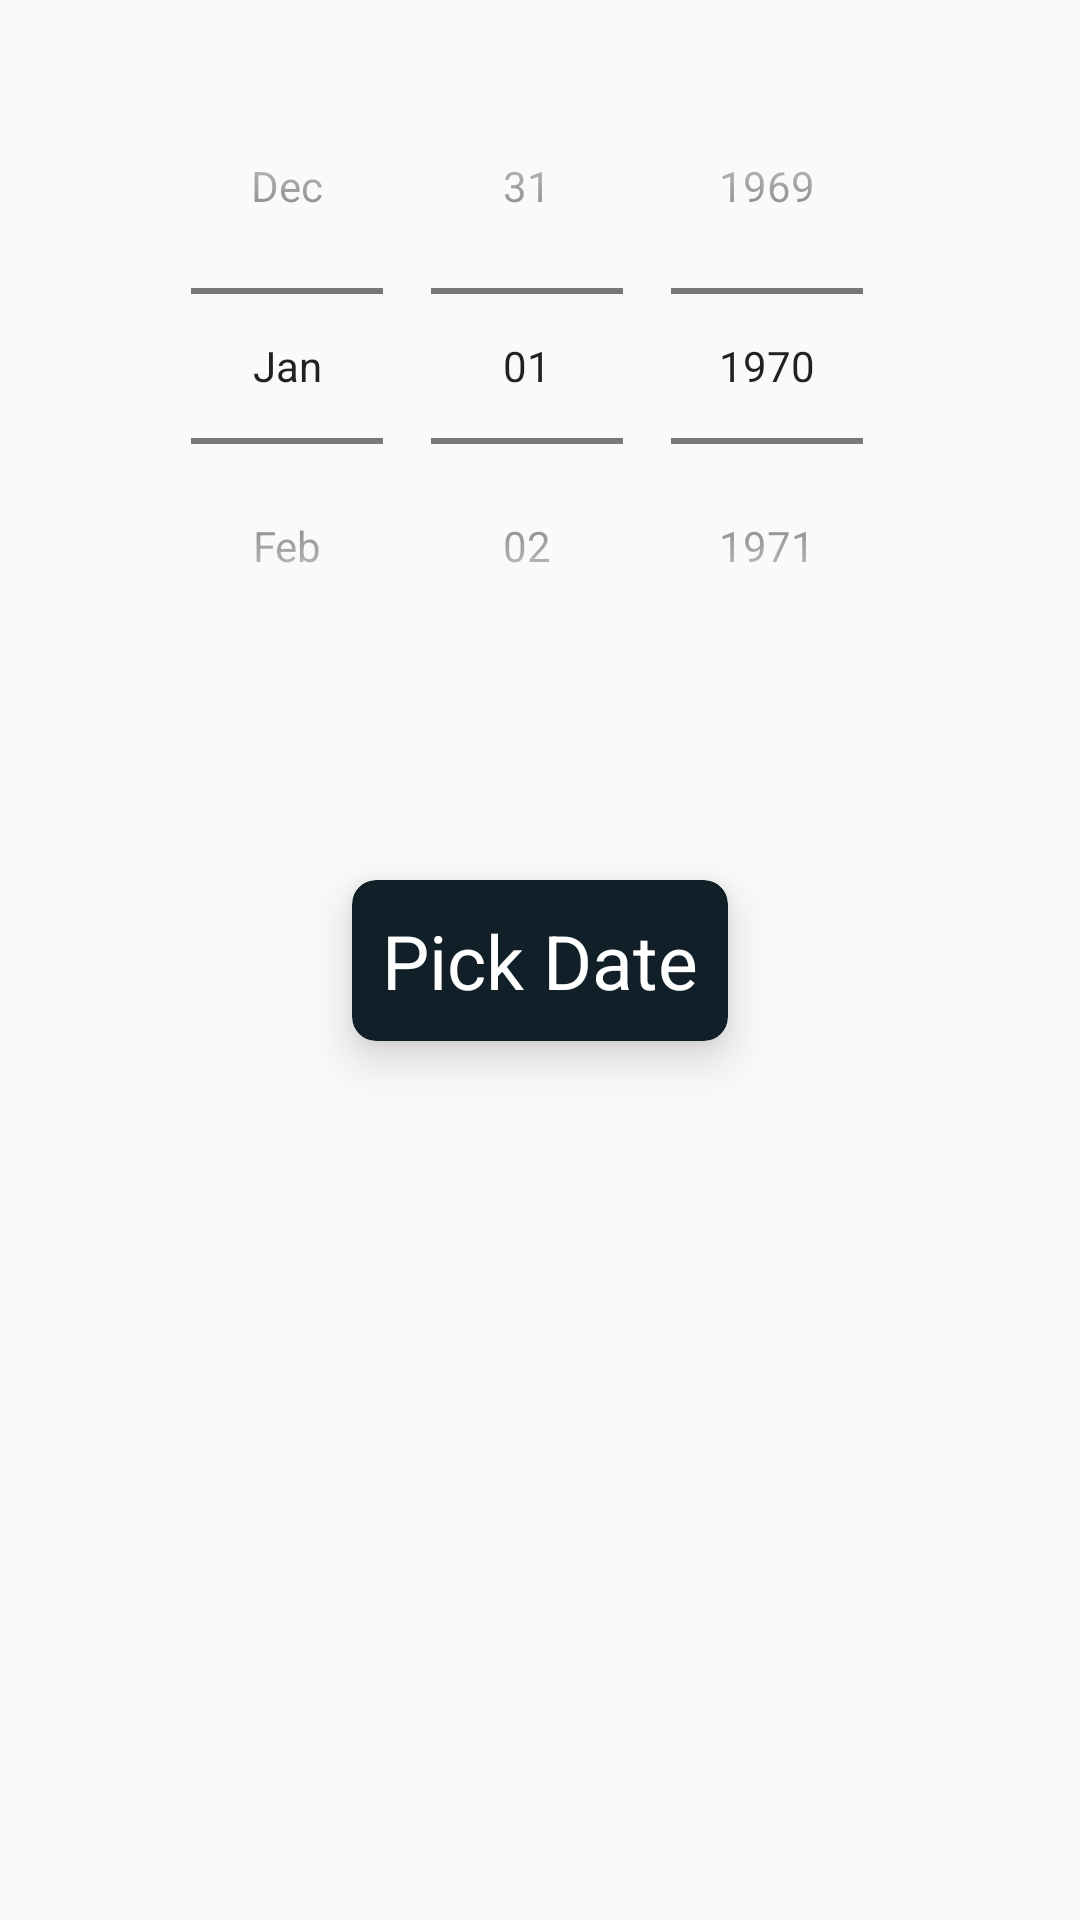

Android layout source for this screen:
<!-- AndroidManifest.xml: application theme Theme.MyApplication -->
<!-- res/layout/fragment_available_shifts_user_requests.xml -->
<?xml version="1.0" encoding="utf-8"?>
<androidx.constraintlayout.widget.ConstraintLayout xmlns:android="http://schemas.android.com/apk/res/android"
    xmlns:app="http://schemas.android.com/apk/res-auto"
    xmlns:tools="http://schemas.android.com/tools"
    android:layout_width="match_parent"
    android:layout_height="match_parent"
    tools:context=".AvailableShiftsUserRequestsFragment">

    <DatePicker
        android:id="@+id/dpAvailableShiftsUserRequests"
        android:layout_width="wrap_content"
        android:layout_height="wrap_content"
        android:layout_marginBottom="412dp"
        android:calendarViewShown="false"
        android:datePickerMode="spinner"

        android:ems="10"
        android:inputType="date"
        app:layout_constraintBottom_toBottomOf="parent"
        app:layout_constraintEnd_toEndOf="parent"
        app:layout_constraintHorizontal_bias="0.496"
        app:layout_constraintStart_toStartOf="parent" />


    <TextView
        android:id="@+id/hAvailableShiftsUserRequests"
        android:layout_width="wrap_content"
        android:layout_height="wrap_content"
        android:layout_marginTop="24dp"
        android:text="Schedule Status"
        android:textSize="32dp"
        app:layout_constraintBottom_toTopOf="@+id/dpAvailableShiftsUserRequests"
        app:layout_constraintEnd_toEndOf="parent"
        app:layout_constraintHorizontal_bias="0.496"
        app:layout_constraintStart_toStartOf="parent"
        app:layout_constraintTop_toTopOf="parent" />

    <androidx.cardview.widget.CardView
        android:id="@+id/cardView5"
        android:layout_width="wrap_content"
        android:layout_height="wrap_content"
        android:layout_marginStart="8dp"
        android:layout_marginTop="5dp"
        android:layout_marginEnd="8dp"
        android:layout_marginBottom="5dp"
        app:cardBackgroundColor="@color/blueBlack"
        app:cardCornerRadius="8dp"
        app:cardElevation="9dp"
        app:layout_constraintBottom_toBottomOf="parent"
        app:layout_constraintEnd_toEndOf="parent"
        app:layout_constraintStart_toStartOf="parent"
        app:layout_constraintTop_toTopOf="parent">

        <TextView
            android:id="@+id/btnAvailableShiftsUserRequests"
            android:layout_width="wrap_content"
            android:layout_height="wrap_content"
            android:layout_marginStart="10dp"
            android:layout_marginTop="10dp"
            android:layout_marginEnd="10dp"
            android:layout_marginBottom="10dp"
            android:text="Pick Date"
            android:textColor="@color/white"
            android:textSize="25dp"
            app:layout_constraintEnd_toEndOf="parent"
            app:layout_constraintStart_toStartOf="parent"
            app:layout_constraintTop_toTopOf="parent" />
    </androidx.cardview.widget.CardView>

    <androidx.recyclerview.widget.RecyclerView
        android:id="@+id/rvAvailableShiftsUserRequests"
        android:layout_width="407dp"
        android:layout_height="323dp"
        app:layout_constraintBottom_toBottomOf="parent"
        app:layout_constraintEnd_toEndOf="parent"
        app:layout_constraintStart_toStartOf="parent"
        app:layout_constraintTop_toTopOf="parent"
        app:layout_constraintVertical_bias="0.987"/>

</androidx.constraintlayout.widget.ConstraintLayout>
<!-- resources referenced by this layout -->
<resources>
  <color name="blueBlack">#111f28</color>
  <color name="white">#FFFFFFFF</color>
  <style name="Theme.MyApplication" parent="Theme.MaterialComponents.Light.DarkActionBar.Bridge">
          
          <item name="colorPrimary">@color/purple_500</item>
          <item name="colorPrimaryDark">@color/purple_700</item>
          <item name="colorAccent">@color/teal_200</item>
          
          <item name="materialCalendarFullscreenTheme">@style/AppTheme.MaterialCalendarFullscreen</item>
          <item name="materialCalendarTheme">@style/AppTheme.MaterialCalendar</item>
  
      </style>
  <color name="purple_500">#FF6200EE</color>
  <color name="purple_700">#FF3700B3</color>
  <color name="teal_200">#FF03DAC5</color>
  <style name="AppTheme.MaterialCalendarFullscreen" parent="ThemeOverlay.MaterialComponents.MaterialCalendar.Fullscreen">
          
      </style>
  <style name="AppTheme.MaterialCalendar" parent="ThemeOverlay.MaterialComponents.MaterialCalendar">
          
      </style>
</resources>
